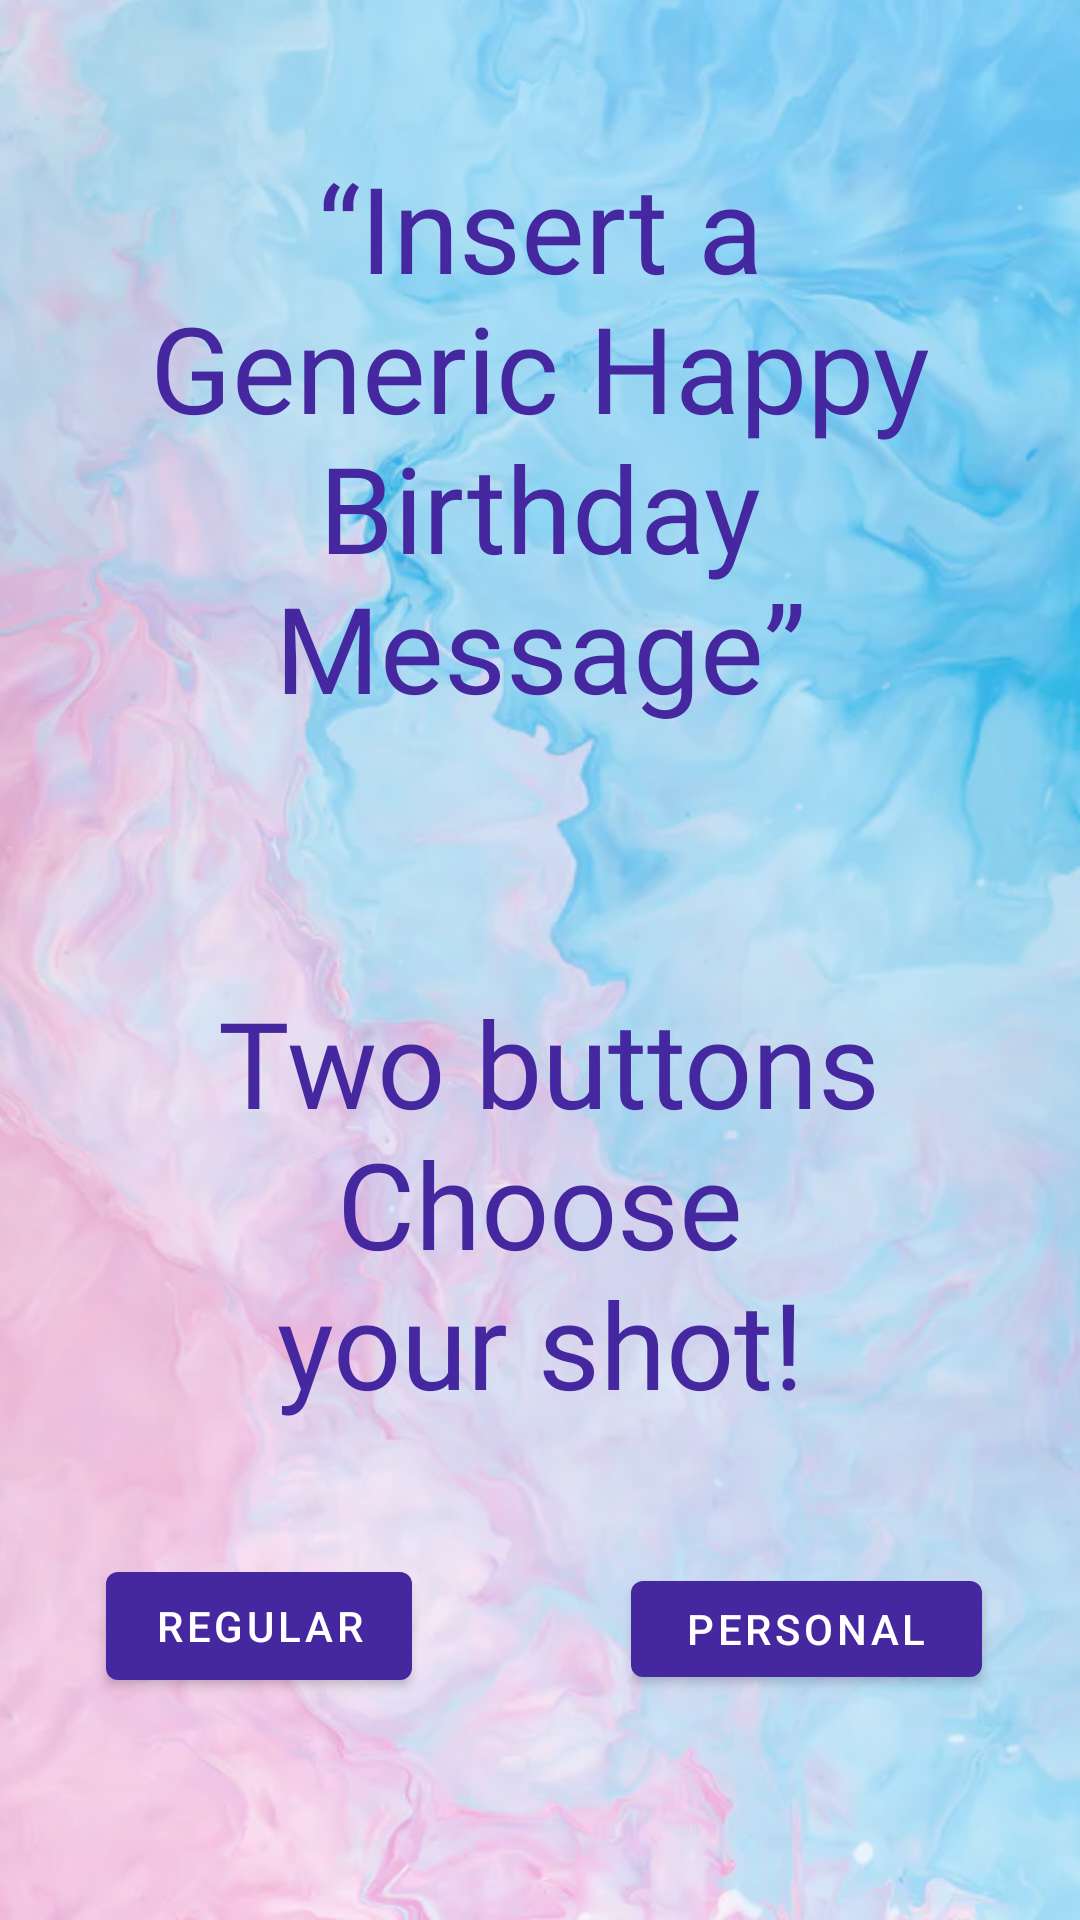

Layout XML and referenced resources for this Android screen:
<!-- AndroidManifest.xml: application theme Theme.Attempt1 -->
<!-- res/layout/fragment_first.xml -->
<?xml version="1.0" encoding="utf-8"?>
<androidx.constraintlayout.widget.ConstraintLayout xmlns:android="http://schemas.android.com/apk/res/android"
    xmlns:app="http://schemas.android.com/apk/res-auto"
    xmlns:tools="http://schemas.android.com/tools"
    android:layout_width="match_parent"
    android:layout_height="match_parent"
    android:alpha="1"
    android:backgroundTint="@android:color/darker_gray"
    tools:context=".FirstFragment">

    <ImageView
        android:id="@+id/imageView2"
        android:layout_width="match_parent"
        android:layout_height="match_parent"
        android:alpha="0.8"
        android:scaleType="centerCrop"
        android:src="@drawable/bg6"
        app:layout_constraintBottom_toBottomOf="parent"
        app:layout_constraintEnd_toEndOf="parent"
        app:layout_constraintHorizontal_bias="0.0"
        app:layout_constraintStart_toStartOf="parent"
        app:layout_constraintTop_toTopOf="parent"
        app:layout_constraintVertical_bias="0.0" />

    <TextView
        android:id="@+id/textview_first"
        android:layout_width="265dp"
        android:layout_height="254dp"
        android:alpha="3.9"
        android:fontFamily="@font/aldrich"
        android:text="@string/intro_1"
        android:textAlignment="center"
        android:textColor="@color/sexy_purple"
        android:textSize="40sp"
        app:layout_constraintBottom_toBottomOf="parent"
        app:layout_constraintEnd_toEndOf="parent"
        app:layout_constraintStart_toStartOf="parent"
        app:layout_constraintTop_toTopOf="parent"
        app:layout_constraintVertical_bias="0.127" />

    <Button
        android:id="@+id/vanilla"
        android:layout_width="wrap_content"
        android:layout_height="wrap_content"
        android:text="@string/button_1"
        android:textColor="#FFFF"
        app:layout_constraintBottom_toBottomOf="parent"
        app:layout_constraintEnd_toEndOf="parent"
        app:layout_constraintHorizontal_bias="0.137"
        app:layout_constraintStart_toStartOf="parent"
        app:layout_constraintTop_toTopOf="parent"
        app:layout_constraintVertical_bias="0.875"
        app:layout_goneMarginLeft="10dp" />

    <Button
        android:id="@+id/dark"
        android:layout_width="117dp"
        android:layout_height="44dp"
        android:text="@string/button_2"
        app:layout_constraintBottom_toBottomOf="parent"
        app:layout_constraintEnd_toEndOf="parent"
        app:layout_constraintHorizontal_bias="0.866"
        app:layout_constraintStart_toStartOf="parent"
        app:layout_constraintTop_toTopOf="parent"
        app:layout_constraintVertical_bias="0.874"
        app:layout_goneMarginRight="10dp" />

    <TextView
        android:id="@+id/textView"
        android:layout_width="183dp"
        android:layout_height="135dp"
        android:fontFamily="@font/aldrich"
        android:text="@string/intro_5"
        android:textAlignment="center"
        android:textColor="@color/sexy_purple"
        android:textSize="40sp"
        app:layout_constraintBottom_toBottomOf="parent"
        app:layout_constraintEnd_toEndOf="parent"
        app:layout_constraintStart_toStartOf="parent"
        app:layout_constraintTop_toTopOf="parent"
        app:layout_constraintVertical_bias="0.741" />

    <TextView
        android:id="@+id/textView6"
        android:layout_width="wrap_content"
        android:layout_height="wrap_content"
        android:fontFamily="@font/aldrich"
        android:text="@string/intro_4"
        android:textColor="@color/sexy_purple"
        android:textSize="40sp"
        app:layout_constraintBottom_toBottomOf="parent"
        app:layout_constraintEnd_toEndOf="parent"
        app:layout_constraintHorizontal_bias="0.522"
        app:layout_constraintStart_toStartOf="parent"
        app:layout_constraintTop_toBottomOf="@+id/textview_first"
        app:layout_constraintVertical_bias="0.086" />

</androidx.constraintlayout.widget.ConstraintLayout>
<!-- resources referenced by this layout -->
<resources>
  <color name="sexy_purple">#4527a0</color>
  <!-- drawable bg6: jpeg bitmap (drawable, 47398 bytes) -->
  <string name="button_1">Regular</string>
  <string name="button_2">Personal</string>
  <string name="intro_1">“Insert a Generic Happy Birthday Message”</string>
  <string name="intro_4">Two buttons</string>
  <string name="intro_5">Choose your shot!</string>
  <style name="Theme.Attempt1" parent="Theme.MaterialComponents.DayNight.DarkActionBar">
          
          <item name="colorPrimary">@color/sexy_purple</item>
          <item name="colorPrimaryVariant">@color/sexier_purple</item>
          <item name="colorOnPrimary">@color/white</item>
          
          <item name="colorSecondary">@color/teal_200</item>
          <item name="colorSecondaryVariant">@color/teal_700</item>
          <item name="colorOnSecondary">@color/black</item>
          
          <item name="android:statusBarColor" tools:targetApi="l">?attr/colorPrimaryVariant</item>
          
      </style>
  <color name="sexier_purple">#000070</color>
  <color name="white">#FFFFFFFF</color>
  <color name="teal_200">#FF03DAC5</color>
  <color name="teal_700">#FF018786</color>
  <color name="black">#FF000000</color>
</resources>
